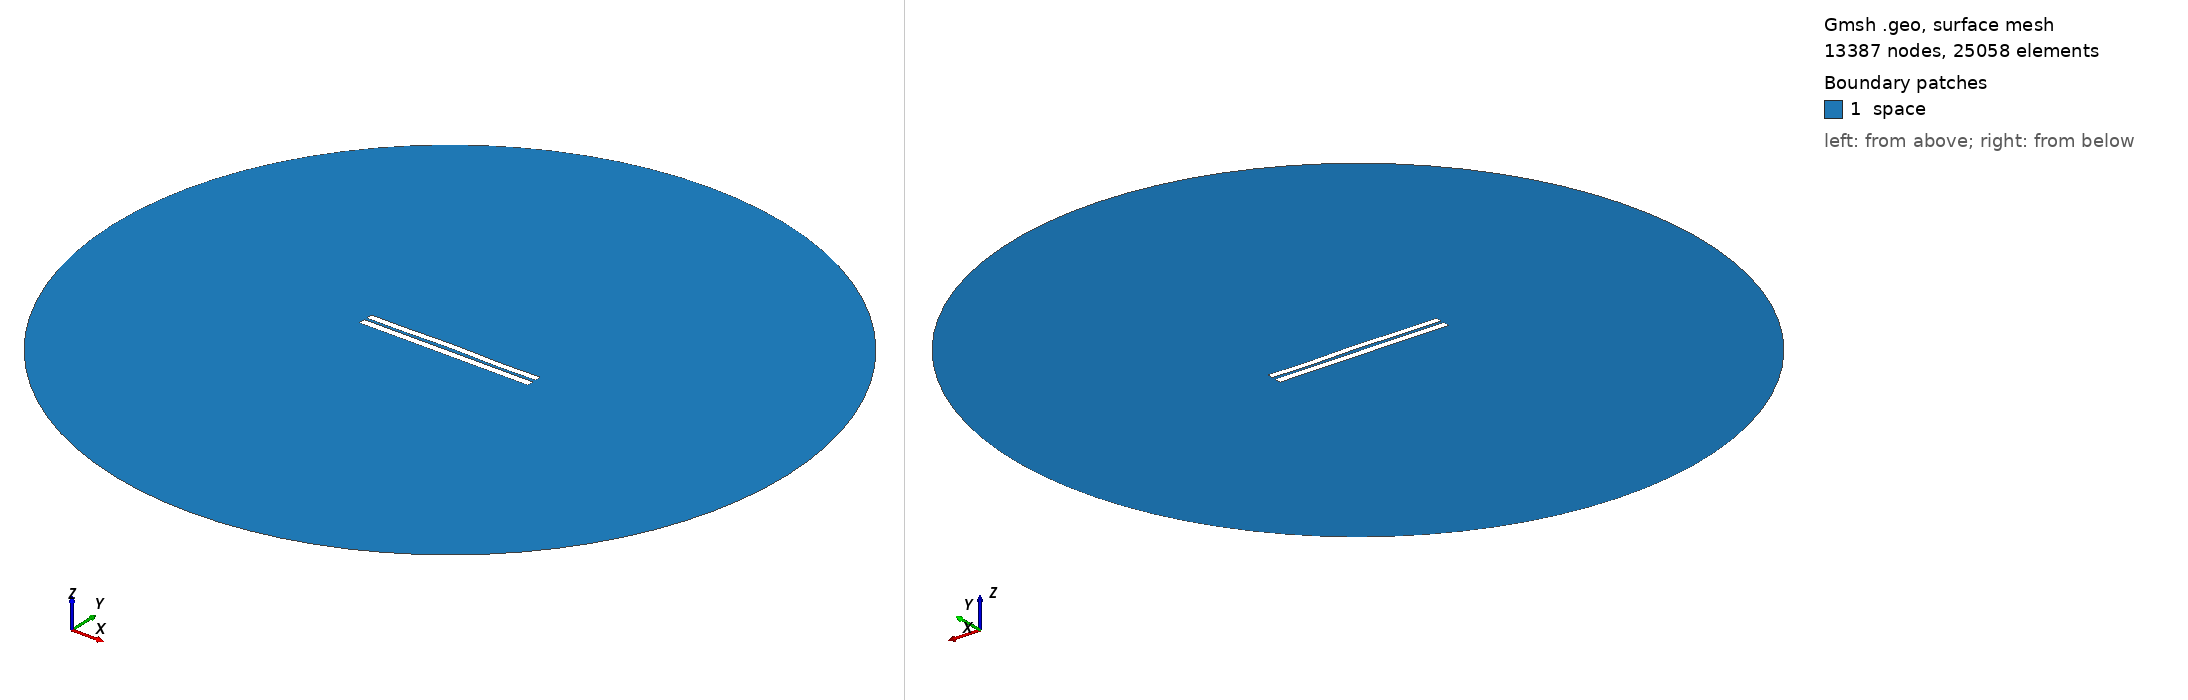

Gmsh geometry script, surface-meshed: 13387 nodes, 25058 surface elements. Boundary patches (legend numbers): 1 space. Left view from above one corner, right view from below the opposite corner. Legend entries are the model's physical surfaces. The drawing asked Gmsh for element sizes between 1% and 20% of the model's largest extent; the script's own settings can give other sizes.

=== 3616.geo (drawn) ===
//---------------------------------------
// Geometry kernel
//---------------------------------------

SetFactory("OpenCASCADE");



//---------------------------------------
// Parameters of the geometry
//---------------------------------------

// Overetch of the upper plate
overetch = 0.125;

// Distance between the plates
distance = 1.5;

// Discretization over the x axis (for the deformation)
nx = 50; 

// Length of the plate
L = 100 - overetch; 

// Number of modes
n = 4; 

// 1st mode coefficient
coeff(1) = 0.07499999999999998;
beta(1) = 0.596864 * 3.1415926535 / L;

// 2nd mode coefficient
coeff(2) = 0.15;
beta(2) = 1.49418 * 3.1415926535 / L;

// 3rd mode coefficient
coeff(3) = 0.07499999999999998;
beta(3) = 2.50025 * 3.1415926535 / L;

// 4th mode coefficient
coeff(4) = -0.15;
beta(4) = 3.49999 * 3.1415926535 / L;



//---------------------------------------
// Upper plate (deformed rectangle)
//---------------------------------------

// Coordiantes of the upper plate
xmin = -50;
xmax = 50 - overetch;

// Height of the upper plate
yheight = 4 - 2 * overetch;

// Indexes of the points
UpperID[] = {};
LowerID[] = {};
LeftID[] = {};
RightID[] = {};

// Point index
p = 1;

// Horizontal edges
For i In {1:nx}
    x = xmin + (i-1)*(xmax - xmin)/(nx-1);

    y_bottom = distance / 2 + overetch;
    For j In {1:n}
        C = (Cosh(beta(j)*L) + Cos(beta(j)*L)) / (Sinh(beta(j)*L) + Sin(beta(j)*L));
        y_bottom  = y_bottom + coeff(j) * (Cosh(beta(j)*(x+50)) - Cos(beta(j)*(x+50)) - C * (Sinh(beta(j)*(x+50)) - Sin(beta(j)*(x+50))));
    EndFor

    y_top = y_bottom + yheight;

    Point(p) = {x, y_top, 0, 1.0};
    UpperID[i] = p;
    p = p + 1;

    Point(p) = {x, y_bottom, 0, 1.0};
    LowerID[i] = p;
    p = p + 1;
EndFor

// Create point lists
UpperPts[] = {}; LowerPts[] = {};
For i In {1:nx}
  UpperPts[] += {UpperID[i]};
  LowerPts[] += {LowerID[i]};
EndFor

// Build splines
Spline(1) = {UpperPts[]};
Spline(2) = {LowerPts[]};
Line(3) = {LowerPts[nx-1], UpperPts[nx-1]};
Line(4) = {LowerPts[0], UpperPts[0]};

// Build the plane surface
Curve Loop(1) = {2, 3, -1, -4};
Plane Surface(1) = {1};



//---------------------------------------
// Lower plate (rectangle)
//---------------------------------------

// Vertices
Point(1001) = {-50, -1, 0, 1.0};
Point(1002) = { 50, -1, 0, 1.0};
Point(1003) = { 50,  -5, 0, 1.0};
Point(1004) = {-50,  -5, 0, 1.0};

// Edges
Line(5) = {1001, 1002};
Line(6) = {1002, 1003};
Line(7) = {1003, 1004};
Line(8) = {1004, 1001};

// Plane surface
Line Loop(2) = {5, 6, 7, 8};
Plane Surface(2) = {2}; 



//---------------------------------------
// Outer (fictious) boundary
//---------------------------------------

// Points
Point(1005) = {0, 0, 0};       // Center
Point(1006) = {200, 0, 0};     // Start point
Point(1007) = {0, 200, 0};     // 90 degrees
Point(1008) = {-200, 0, 0};    // 180 degrees
Point(1009) = {0, -200, 0};    // 270 degrees

// Circle arcs (each needs start, center, end)
Circle(9) = {1006, 1005, 1007};
Circle(10) = {1007, 1005, 1008};
Circle(11) = {1008, 1005, 1009};
Circle(12) = {1009, 1005, 1006};

// Plane surface for the entire domain
Curve Loop(3) = {9, 10, 11, 12};
Surface(3) = {3};

// Subtract the plates from the whole domain to obtain the actual domain where we want to solve the equations
BooleanDifference{ Surface{3}; Delete; }{ Surface{1}; Surface{2}; Delete; }




//---------------------------------------
// Transfinite Lines/Curves
//---------------------------------------

// Set the number of points on the boundaries
r = 7;

// Plates
Transfinite Curve {1, 2} = 50*r Using Progression 1;
Transfinite Curve {3, 4} = 2*r Using Progression 1;
Transfinite Line {5, 7} = 50*r Using Progression 1;
Transfinite Line {6, 8} = 2*r Using Progression 1;

// Outer boundary
Transfinite Line {9, 10, 11, 12} = 20 Using Progression 1;



//---------------------------------------
// Physical groups
//---------------------------------------                

// Physical curves (boundaries)
Physical Line("force_segment", 10) = {2};
Physical Line("upper_plate", 11) = {1, 3, 4};
Physical Line("lower_plate", 12) = {5, 6, 7, 8};
Physical Line("boundary", 20) = {9, 10, 11, 12};

// Physical Surfaces
Physical Surface("space", 30) = {3};



//---------------------------------------
// 6. Generate the Mesh
//---------------------------------------

// 2D mesh generation
Mesh 2;
